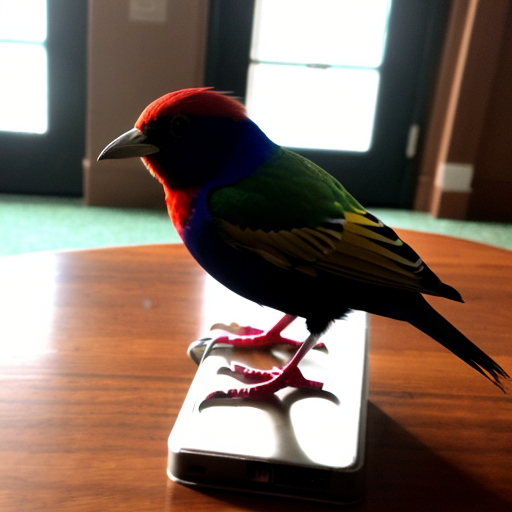
Generation parameters embedded in this image by AUTOMATIC1111 Stable Diffusion web UI or a fork of it (Forge, ...) (PNG 'parameters' text chunk):
amateur photo of a bird, bad lighting
Negative prompt: nsfw, nude, bad anatomy 
Steps: 30, Sampler: DPM++ 2M SDE Karras, CFG scale: 7, Seed: 1764758980, Size: 512x512, Model hash: 661697d235, Model: cyberrealistic_v30, Version: v1.3.2